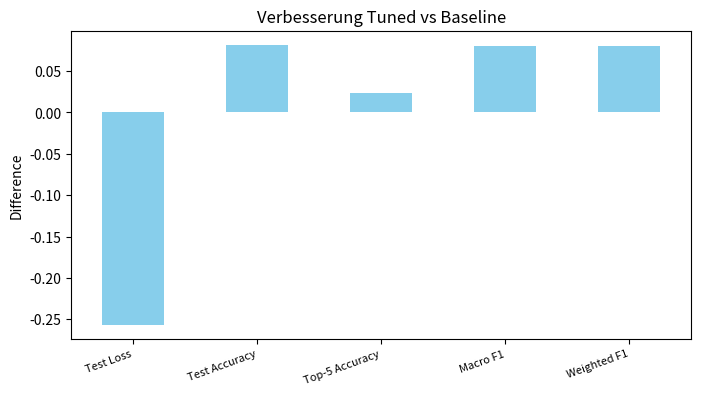

The matplotlib source for this figure:
import matplotlib.pyplot as plt
import pandas as pd

# ==== Training Logs (aus den Logs extrahiert) ====
# Epochen, Train-Loss, Val-Loss, Train-Acc, Val-Acc für beide Modelle

baseline_epochs = list(range(1, 35))
baseline_train_loss = [1.5235,1.3367,1.2764,1.2439,1.2213,1.2067,1.1959,1.1865,1.1788,1.1733,1.1690,1.1640,1.1593,1.1557,1.1520,1.1495,1.1455,1.1433,1.1415,1.1378,1.1365,1.1334,1.1315,1.1287,1.1261,1.1241,1.1206,1.1184,1.1170,1.1158,1.1110,1.1103,1.1074,1.1057]
baseline_val_loss   = [1.2309,1.1479,1.1064,1.0795,1.0598,1.0465,1.0371,1.0292,1.0183,1.0161,1.0130,1.0113,1.0053,0.9997,1.0002,0.9962,0.9891,0.9894,0.9833,0.9844,0.9827,0.9770,0.9752,0.9765,0.9745,0.9700,0.9658,0.9641,0.9638,0.9637,0.9599,0.9556,0.9570,0.9561]
baseline_train_acc  = [0.5140,0.5674,0.5860,0.5960,0.6024,0.6070,0.6101,0.6127,0.6152,0.6169,0.6183,0.6202,0.6213,0.6229,0.6236,0.6244,0.6254,0.6258,0.6266,0.6279,0.6285,0.6292,0.6299,0.6304,0.6315,0.6320,0.6332,0.6339,0.6339,0.6349,0.6358,0.6359,0.6368,0.6378]
baseline_val_acc    = [0.5990,0.6239,0.6356,0.6440,0.6526,0.6565,0.6577,0.6631,0.6643,0.6650,0.6667,0.6695,0.6689,0.6706,0.6706,0.6725,0.6736,0.6749,0.6753,0.6757,0.6751,0.6766,0.6770,0.6790,0.6776,0.6783,0.6830,0.6819,0.6828,0.6815,0.6829,0.6853,0.6830,0.6854]


tuned_epochs = list(range(1, 101))
tuned_train_loss = [1.3914,1.2237,1.1796,1.1583,1.1460,1.1368,1.1314,1.1268,1.1236,1.1201,1.1176,1.1145,1.1124,1.1091,1.1071,1.1046,1.1020,1.1002,1.0979,1.0957,1.0923,1.0899,1.0871,1.0839,1.0817,1.0782,1.0763,1.0724,1.0689,1.0654,1.0618,1.0588,1.0546,1.0520,1.0481,1.0430,1.0393,1.0348,1.0308,1.0255,1.0220,1.0170,1.0129,1.0072,1.0020,0.9973,0.9933,0.9874,0.9821,0.9765,0.9704,0.9652,0.9598,0.9530,0.9470,0.9407,0.9341,0.9283,0.9221,0.9149,0.9080,0.9018,0.8951,0.8880,0.8804,0.8738,0.8669,0.8590,0.8516,0.8444,0.8371,0.8288,0.8224,0.8147,0.8063,0.7981,0.7910,0.7837,0.7763,0.7685,0.7599,0.7528,0.7456,0.7374,0.7305,0.7240,0.7180,0.7108,0.7054,0.6995,0.6938,0.6887,0.6840,0.6800,0.6749,0.6725,0.6689,0.6667,0.6643,0.6617]
tuned_val_loss   = [1.1820,1.0994,1.0637,1.0498,1.0339,1.0247,1.0261,1.0208,1.0105,1.0131,1.0057,1.0035,1.0035,0.9961,1.0018,0.9902,0.9933,0.9884,0.9821,0.9836,0.9782,0.9787,0.9760,0.9697,0.9682,0.9666,0.9685,0.9644,0.9577,0.9511,0.9520,0.9536,0.9420,0.9430,0.9360,0.9349,0.9321,0.9270,0.9239,0.9204,0.9123,0.9164,0.9099,0.9062,0.9015,0.8958,0.8923,0.8881,0.8826,0.8798,0.8741,0.8694,0.8656,0.8620,0.8557,0.8527,0.8449,0.8393,0.8387,0.8318,0.8315,0.8194,0.8197,0.8135,0.8087,0.8048,0.8004,0.7946,0.7922,0.7890,0.7805,0.7788,0.7729,0.7710,0.7640,0.7583,0.7543,0.7517,0.7463,0.7445,0.7378,0.7354,0.7334,0.7303,0.7266,0.7236,0.7215,0.7188,0.7177,0.7150,0.7126,0.7108,0.7097,0.7084,0.7067,0.7076,0.7061,0.7050,0.7048,0.7042]
tuned_train_acc  = [0.5520,0.6013,0.6151,0.6218,0.6251,0.6283,0.6301,0.6314,0.6325,0.6335,0.6347,0.6350,0.6360,0.6364,0.6372,0.6379,0.6387,0.6392,0.6395,0.6404,0.6421,0.6423,0.6434,0.6442,0.6448,0.6461,0.6464,0.6477,0.6485,0.6498,0.6508,0.6512,0.6532,0.6542,0.6550,0.6564,0.6572,0.6589,0.6602,0.6615,0.6628,0.6642,0.6655,0.6667,0.6682,0.6696,0.6712,0.6728,0.6742,0.6761,0.6776,0.6791,0.6808,0.6827,0.6844,0.6861,0.6886,0.6900,0.6920,0.6940,0.6958,0.6980,0.7000,0.7021,0.7039,0.7061,0.7083,0.7101,0.7121,0.7148,0.7165,0.7190,0.7211,0.7231,0.7256,0.7280,0.7304,0.7320,0.7340,0.7366,0.7392,0.7411,0.7433,0.7457,0.7476,0.7499,0.7515,0.7539,0.7552,0.7569,0.7584,0.7604,0.7614,0.7628,0.7645,0.7650,0.7660,0.7663,0.7675,0.7682]
tuned_val_acc    = [0.6124,0.6373,0.6494,0.6543,0.6612,0.6595,0.6611,0.6656,0.6699,0.6678,0.6701,0.6708,0.6725,0.6716,0.6684,0.6711,0.6727,0.6720,0.6757,0.6746,0.6786,0.6790,0.6799,0.6814,0.6798,0.6814,0.6844,0.6839,0.6824,0.6830,0.6837,0.6853,0.6887,0.6883,0.6923,0.6911,0.6914,0.6933,0.6927,0.6963,0.6973,0.6979,0.6994,0.6992,0.7023,0.7011,0.7050,0.7064,0.7072,0.7084,0.7096,0.7133,0.7134,0.7122,0.7150,0.7181,0.7185,0.7195,0.7201,0.7225,0.7219,0.7269,0.7283,0.7280,0.7310,0.7331,0.7328,0.7341,0.7346,0.7344,0.7389,0.7380,0.7402,0.7410,0.7447,0.7464,0.7464,0.7465,0.7487,0.7489,0.7527,0.7534,0.7537,0.7545,0.7556,0.7575,0.7563,0.7590,0.7589,0.7608,0.7620,0.7614,0.7616,0.7622,0.7635,0.7627,0.7624,0.7631,0.7630,0.7640]

# === PLOTS ===
plt.style.use('seaborn-v0_8-colorblind')  # or try 'ggplot', 'seaborn-dark', etc.

# Custom color palette
colors = {
    'Baseline Train Loss': "#1e34dc",
    'Baseline Val Loss': "#fdd210",
    'Tuned Train Loss': "#24e6e9",
    'Tuned Val Loss': "#e7610e",
    'Baseline Train Acc': '#1e34dc',
    'Baseline Val Acc': '#fdd210',
    'Tuned Train Acc': '#24e6e9',
    'Tuned Val Acc': '#e7610e'
}
"""
plt.figure(figsize=(10,5))
plt.plot(baseline_epochs, baseline_train_loss, label='Baseline Train Loss', color=colors['Baseline Train Loss'], linewidth=1.5)
plt.plot(baseline_epochs, baseline_val_loss, label='Baseline Val Loss', color=colors['Baseline Val Loss'], linewidth=1.5)
plt.plot(tuned_epochs, tuned_train_loss, label='Tuned Train Loss', color=colors['Tuned Train Loss'], linewidth=2.5)
plt.plot(tuned_epochs, tuned_val_loss, label='Tuned Val Loss', color=colors['Tuned Val Loss'], linewidth=2.5)
plt.xlabel('Epoch', fontsize=13)
plt.ylabel('Loss', fontsize=13)
plt.title('Train/Validation Loss', fontsize=15)
plt.legend(fontsize=11)
plt.grid(True, linestyle='--', alpha=0.6)
plt.tight_layout()
plt.show()

plt.figure(figsize=(10,5))
plt.plot(baseline_epochs, baseline_train_acc, label='Baseline Train Acc', color=colors['Baseline Train Acc'], linewidth=1.5)
plt.plot(baseline_epochs, baseline_val_acc, label='Baseline Val Acc', color=colors['Baseline Val Acc'], linewidth=1.5)
plt.plot(tuned_epochs, tuned_train_acc, label='Tuned Train Acc', color=colors['Tuned Train Acc'], linewidth=2.5)
plt.plot(tuned_epochs, tuned_val_acc, label='Tuned Val Acc', color=colors['Tuned Val Acc'], linewidth=2.5)
plt.xlabel('Epoch', fontsize=13)
plt.ylabel('Accuracy', fontsize=13)
plt.title('Train/Validation Accuracy', fontsize=15)
plt.legend(fontsize=11)
plt.grid(True, linestyle='--', alpha=0.6)
plt.tight_layout()
plt.show()
"""
# === KEY METRICS ===
metrics = pd.DataFrame({
    'Model': ['Baseline', 'Tuned'],
    'Test Loss': [0.9615, 0.7050],
    'Test Accuracy': [0.6823, 0.7643],
    'Top-5 Accuracy': [0.9326, 0.9563],
    'Macro F1': [0.69, 0.77],
    'Weighted F1': [0.68, 0.76]
})
#print(metrics)

# Optional: Balkendiagramm der Verbesserung
improvement = metrics.iloc[1,1:] - metrics.iloc[0,1:]
improvement.plot(kind='bar', color='skyblue', figsize=(8,4), title='Verbesserung Tuned vs Baseline')
plt.ylabel('Difference')
plt.xticks(rotation=20, ha='right', fontsize=8)
plt.show()